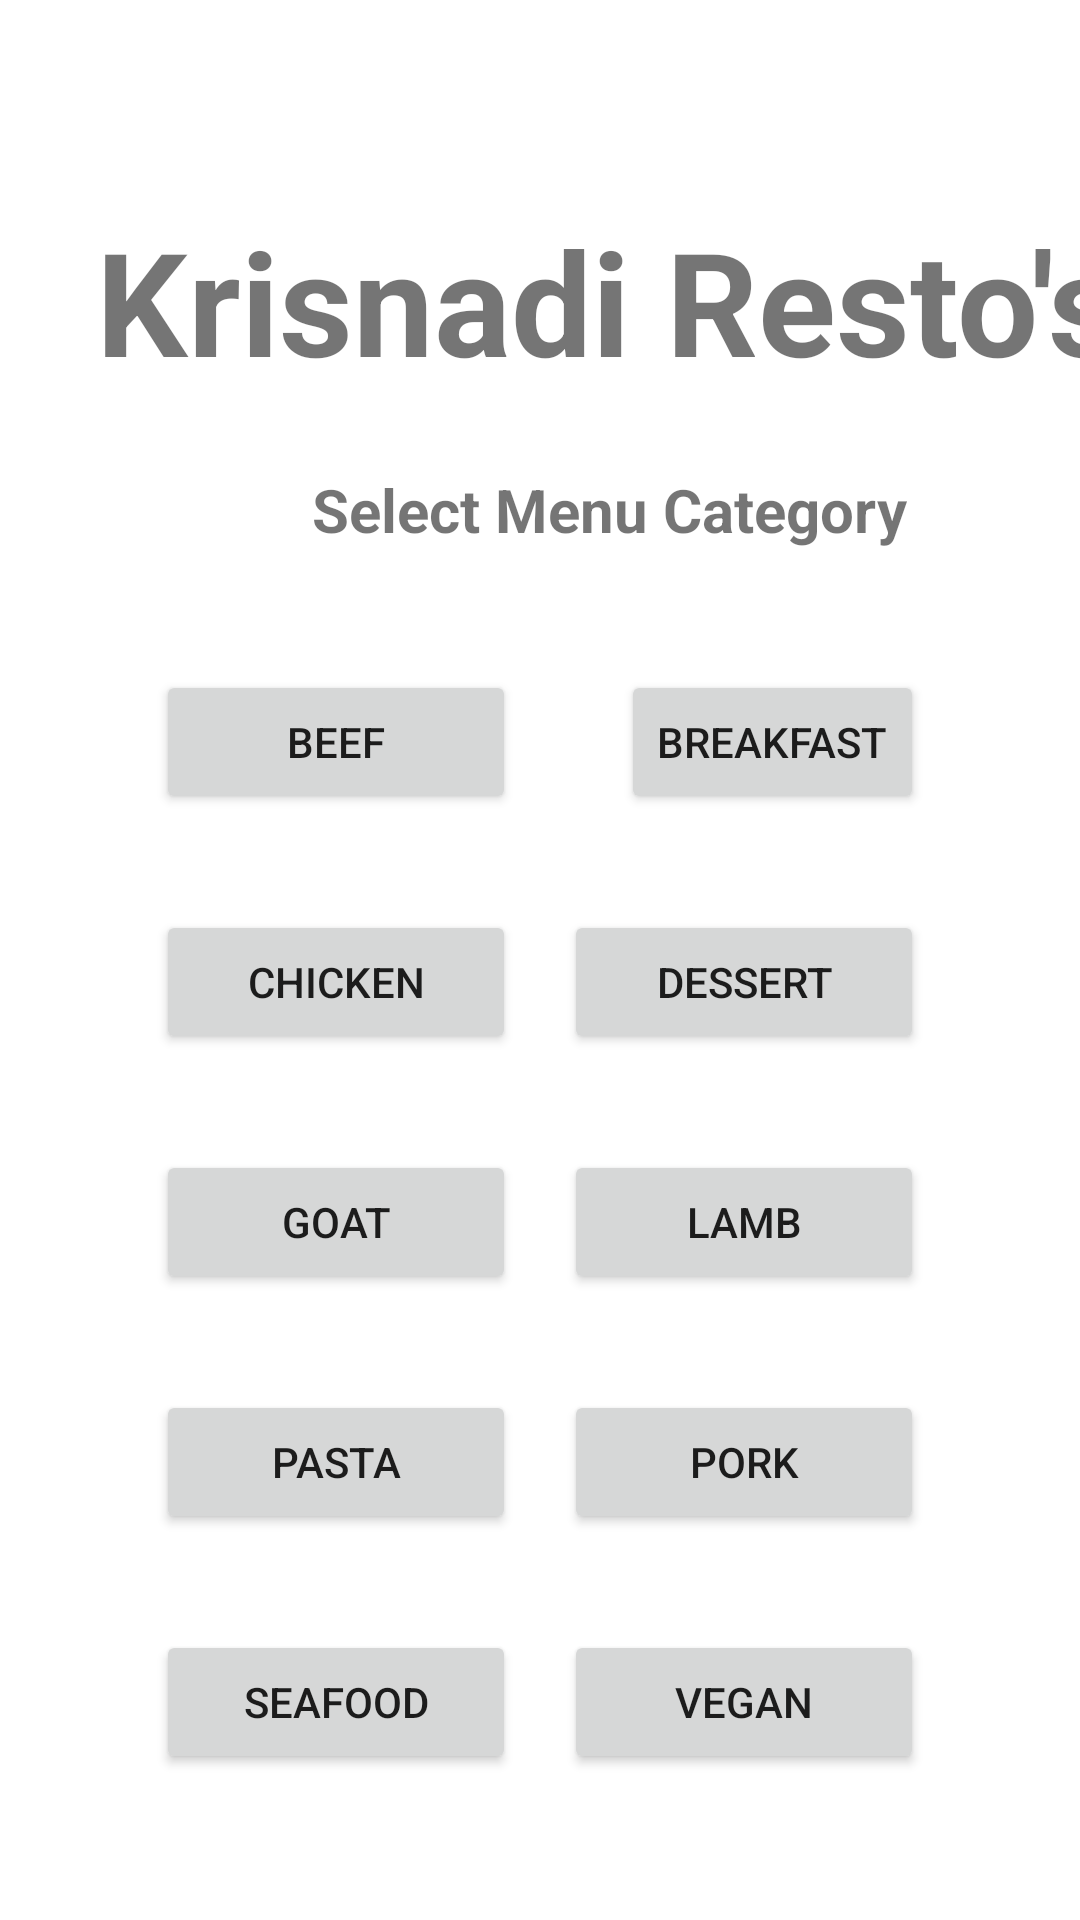

Reconstruct the res/layout file that produces this screen, plus the resources it refers to.
<!-- AndroidManifest.xml: application theme Theme.UASPPBKrisnadi -->
<!-- res/layout/activity_main.xml -->
<?xml version="1.0" encoding="utf-8"?>
<androidx.constraintlayout.widget.ConstraintLayout xmlns:android="http://schemas.android.com/apk/res/android"
    xmlns:app="http://schemas.android.com/apk/res-auto"
    xmlns:tools="http://schemas.android.com/tools"
    android:layout_width="match_parent"
    android:layout_height="match_parent"
    tools:context=".MainActivity">

    <ProgressBar
        android:id="@+id/progressBar"
        style="?android:attr/progressBarStyle"
        android:layout_width="wrap_content"
        android:layout_height="wrap_content"
        android:visibility="gone"
        app:layout_constraintBottom_toBottomOf="parent"
        app:layout_constraintEnd_toEndOf="parent"
        app:layout_constraintStart_toStartOf="parent"
        app:layout_constraintTop_toTopOf="parent" />


    <TextView
        android:id="@+id/tv_pilih_menu"
        android:layout_width="wrap_content"
        android:layout_height="wrap_content"
        android:layout_marginStart="104dp"
        android:layout_marginTop="24dp"
        android:text="Select Menu Category"
        android:textSize="20sp"
        android:textStyle="bold"
        app:layout_constraintStart_toStartOf="parent"
        app:layout_constraintTop_toBottomOf="@+id/tv_nama_resto" />

    <TextView
        android:id="@+id/tv_nama_resto"
        android:layout_width="wrap_content"
        android:layout_height="wrap_content"
        android:layout_marginStart="32dp"
        android:layout_marginTop="68dp"
        android:text="Krisnadi Resto's"
        android:textSize="48sp"
        android:textStyle="bold"
        app:layout_constraintStart_toStartOf="parent"
        app:layout_constraintTop_toTopOf="parent" />

    <Button
        android:id="@+id/btn_beef"
        android:layout_width="120dp"
        android:layout_height="48dp"
        android:layout_marginStart="52dp"
        android:layout_marginTop="40dp"
        android:text="Beef"
        app:layout_constraintStart_toStartOf="parent"
        app:layout_constraintTop_toBottomOf="@+id/tv_pilih_menu" />

    <Button
        android:id="@+id/btn_breakfast"
        android:layout_width="wrap_content"
        android:layout_height="wrap_content"
        android:layout_marginTop="40dp"
        android:layout_marginEnd="52dp"
        android:text="Breakfast"
        app:layout_constraintEnd_toEndOf="parent"
        app:layout_constraintTop_toBottomOf="@+id/tv_pilih_menu" />

    <Button
        android:id="@+id/btn_chicken"
        android:layout_width="120dp"
        android:layout_height="48dp"
        android:layout_marginStart="52dp"
        android:layout_marginTop="32dp"
        android:text="Chicken"
        app:layout_constraintStart_toStartOf="parent"
        app:layout_constraintTop_toBottomOf="@+id/btn_beef" />

    <Button
        android:id="@+id/btn_dessert"
        android:layout_width="120dp"
        android:layout_height="48dp"
        android:layout_marginTop="32dp"
        android:layout_marginEnd="52dp"
        android:text="Dessert"
        app:layout_constraintEnd_toEndOf="parent"
        app:layout_constraintTop_toBottomOf="@+id/btn_breakfast" />

    <Button
        android:id="@+id/btn_goat"
        android:layout_width="120dp"
        android:layout_height="48dp"
        android:layout_marginStart="52dp"
        android:layout_marginTop="32dp"
        android:text="Goat"
        app:layout_constraintStart_toStartOf="parent"
        app:layout_constraintTop_toBottomOf="@+id/btn_chicken" />

    <Button
        android:id="@+id/btn_lamb"
        android:layout_width="120dp"
        android:layout_height="48dp"
        android:layout_marginTop="32dp"
        android:layout_marginEnd="52dp"
        android:text="Lamb"
        app:layout_constraintEnd_toEndOf="parent"
        app:layout_constraintTop_toBottomOf="@+id/btn_dessert" />

    <Button
        android:id="@+id/btn_pasta"
        android:layout_width="120dp"
        android:layout_height="48dp"
        android:layout_marginStart="52dp"
        android:layout_marginTop="32dp"
        android:text="Pasta"
        app:layout_constraintStart_toStartOf="parent"
        app:layout_constraintTop_toBottomOf="@+id/btn_goat" />

    <Button
        android:id="@+id/btn_pork"
        android:layout_width="120dp"
        android:layout_height="48dp"
        android:layout_marginTop="32dp"
        android:layout_marginEnd="52dp"
        android:text="Pork"
        app:layout_constraintEnd_toEndOf="parent"
        app:layout_constraintTop_toBottomOf="@+id/btn_lamb" />

    <Button
        android:id="@+id/btn_seafood"
        android:layout_width="120dp"
        android:layout_height="48dp"
        android:layout_marginStart="52dp"
        android:layout_marginTop="32dp"
        android:text="Seafood"
        app:layout_constraintStart_toStartOf="parent"
        app:layout_constraintTop_toBottomOf="@+id/btn_pasta" />

    <Button
        android:id="@+id/btn_vegan"
        android:layout_width="120dp"
        android:layout_height="48dp"
        android:layout_marginTop="32dp"
        android:layout_marginEnd="52dp"
        android:text="Vegan"
        app:layout_constraintEnd_toEndOf="parent"
        app:layout_constraintTop_toBottomOf="@+id/btn_pork" />

</androidx.constraintlayout.widget.ConstraintLayout>
<!-- resources referenced by this layout -->
<resources>
  <style name="Theme.UASPPBKrisnadi" parent="Theme.MaterialComponents.DayNight.DarkActionBar">
          
          <item name="colorPrimary">@color/purple_500</item>
          <item name="colorPrimaryVariant">@color/purple_700</item>
          <item name="colorOnPrimary">@color/white</item>
          
          <item name="colorSecondary">@color/teal_200</item>
          <item name="colorSecondaryVariant">@color/teal_700</item>
          <item name="colorOnSecondary">@color/black</item>
          
          <item name="android:statusBarColor" tools:targetApi="l">?attr/colorPrimaryVariant</item>
          
      </style>
  <!-- not gathered from this repository: default colours our renderer supplied (Android Studio template values) -->
  <color name="purple_500">#FF6200EE</color>
  <color name="purple_700">#FF3700B3</color>
  <color name="teal_200">#FF03DAC5</color>
  <color name="teal_700">#FF018786</color>
  <color name="black">#FF000000</color>
  <color name="white">#FFFFFFFF</color>
</resources>
